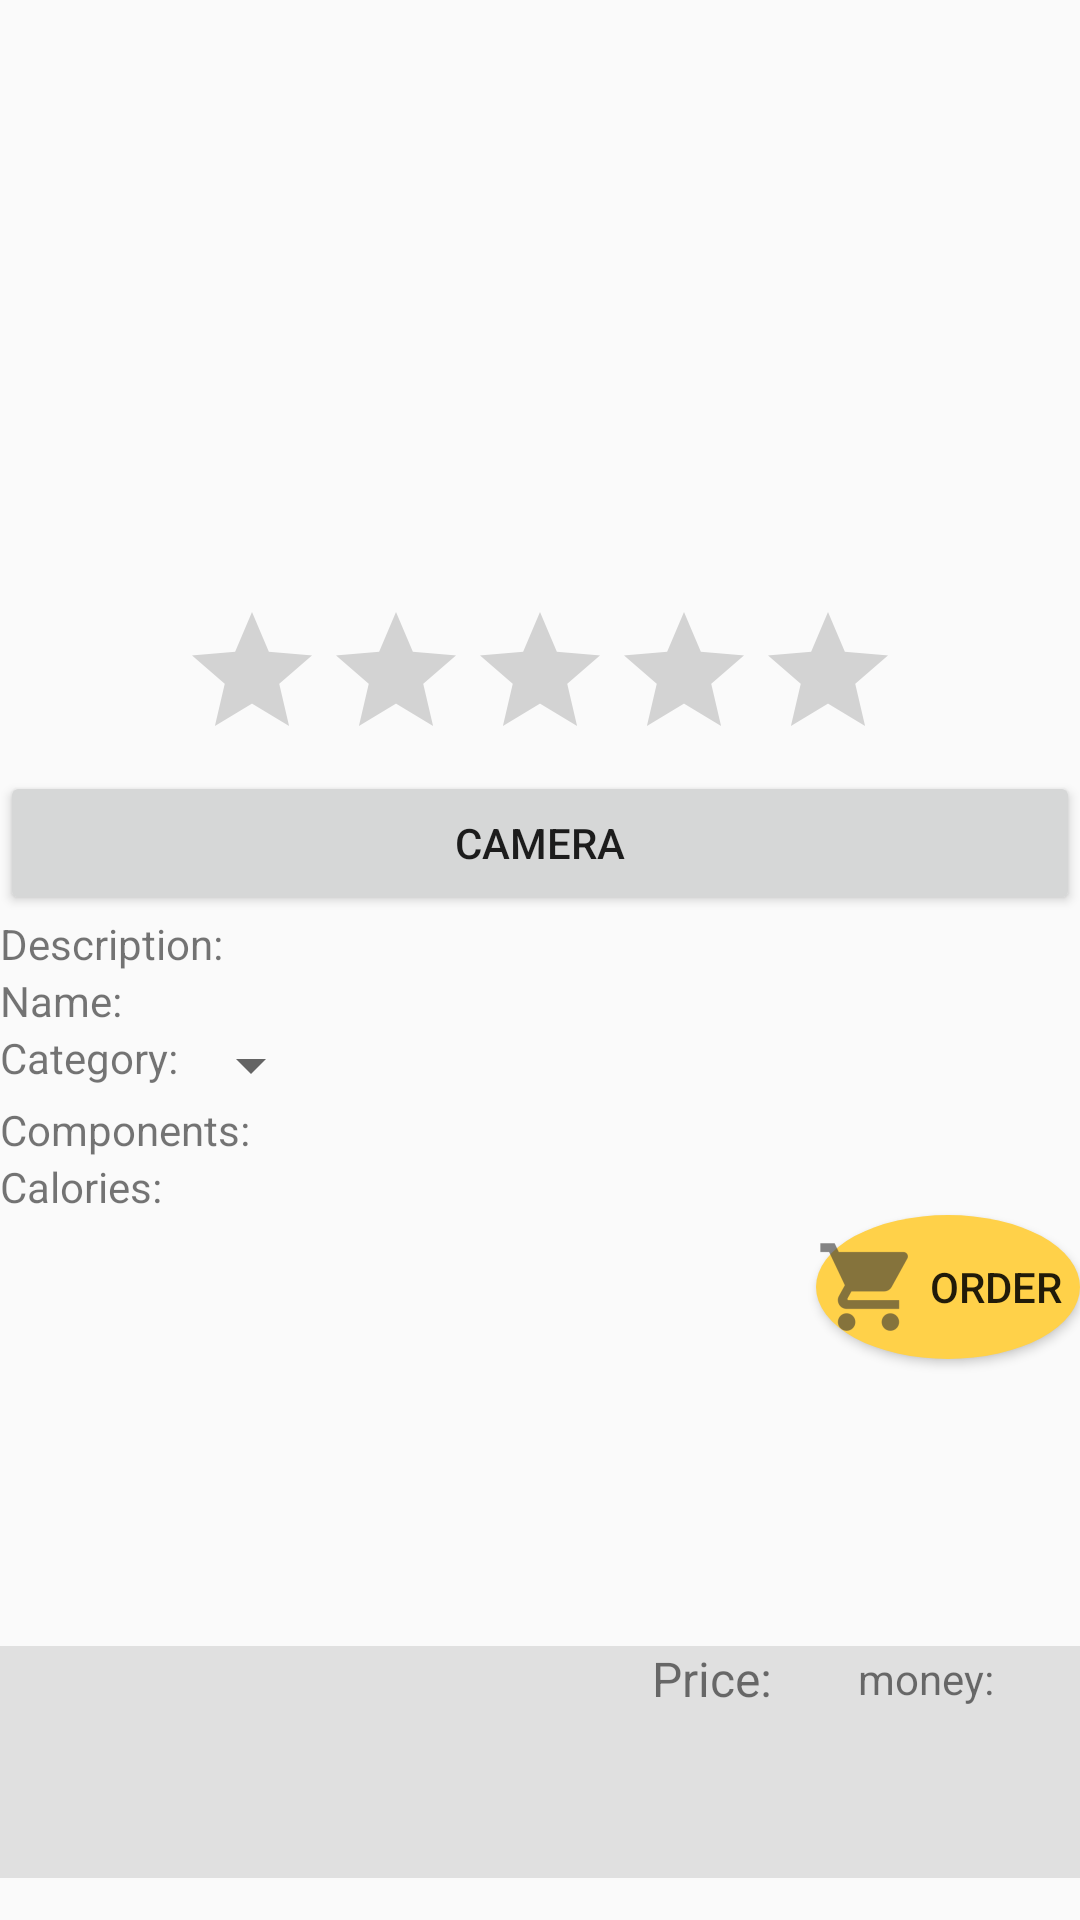

Android layout source for this screen:
<!-- AndroidManifest.xml: application theme AppTheme.NoActionBar -->
<!-- res/layout/fragment_detail.xml -->
<?xml version="1.0" encoding="utf-8"?>
<LinearLayout xmlns:android="http://schemas.android.com/apk/res/android"
    xmlns:app="http://schemas.android.com/apk/res-auto"
    xmlns:tools="http://schemas.android.com/tools"
    android:orientation="vertical"
    android:layout_width="match_parent"
    android:layout_height="match_parent"
    android:weightSum="10">

    <LinearLayout
        android:layout_width="match_parent"
        android:layout_height="wrap_content"
        android:layout_weight="7"
        android:orientation="vertical">

        <ImageView
            android:id="@+id/iv_image"
            android:layout_width="match_parent"
            android:layout_height="200dp"
            android:contentDescription=""
            tools:ignore="ContentDescription" />

        <RatingBar
            android:id="@+id/rb_rating"
            android:layout_width="wrap_content"
            android:layout_height="wrap_content"
            android:numStars="5"
            android:layout_gravity="center"/>

        <Button
            android:id="@+id/button3"
            android:layout_width="match_parent"
            android:layout_height="wrap_content"
            android:text="@string/kamera_2"
            android:drawableLeft="@drawable/img_camera"
            tools:ignore="RtlHardcoded" />

        <TextView
            android:id="@+id/tv_name"
            android:layout_width="match_parent"
            android:layout_height="wrap_content"
            android:text="@string/Description" />

        <TextView
            android:id="@+id/tv_description"
            android:layout_width="match_parent"
            android:layout_height="wrap_content"
            android:text="@string/Name" />

        <LinearLayout
            android:layout_width="match_parent"
            android:layout_height="wrap_content"
            android:orientation="horizontal">

            <TextView
                android:id="@+id/tv_Category"
                android:layout_width="wrap_content"
                android:layout_height="wrap_content"
                android:text="@string/Category" />

            <Spinner
                android:id="@+id/spinner"
                android:layout_width="wrap_content"
                android:layout_height="wrap_content" />

        </LinearLayout>

        <TextView
            android:id="@+id/tv_Components"
            android:layout_width="match_parent"
            android:layout_height="wrap_content"
            android:text="@string/Components" />

        <TextView
            android:id="@+id/tv_Calories"
            android:layout_width="match_parent"
            android:layout_height="wrap_content"
            android:text="@string/Calories" />

        <Button
            android:id="@+id/btn_buy"
            android:layout_width="wrap_content"
            android:layout_height="wrap_content"
            android:text="@string/button_buy"
            android:layout_gravity="end"
            android:background="@animator/round_button"
            android:drawableLeft="@drawable/ic_action_name"/>


    </LinearLayout>

    <LinearLayout
        android:layout_width="match_parent"
        android:layout_height="50dp"
        android:layout_weight="2"
        android:background="#e0e0e0">

        <LinearLayout
            android:layout_width="match_parent"
            android:layout_height="wrap_content"
            android:weightSum="7"
            android:baselineAligned="false"
            tools:ignore="UselessParent">

        <RelativeLayout
            android:layout_width="match_parent"
            android:layout_height="match_parent"
            android:layout_weight="2">

            <TextView
                android:id="@+id/tv_price"
                android:layout_width="match_parent"
                android:layout_height="wrap_content"
                android:gravity="end"
                android:text="@string/Price"
                android:textSize="16sp" />
        </RelativeLayout>

        <RelativeLayout
            android:layout_width="match_parent"
            android:layout_height="match_parent"
            android:layout_weight="5">

            <TextView
                android:id="@+id/tv_money"
                android:layout_width="wrap_content"
                android:layout_height="wrap_content"
                android:text="@string/money"
                android:layout_centerVertical="true"
                android:layout_centerHorizontal="true" />
        </RelativeLayout>

        </LinearLayout>
    </LinearLayout>

</LinearLayout>
<!-- resources referenced by this layout -->
<resources>
  <!-- drawable ic_action_name: png bitmap (drawable-xhdpi, 969 bytes) -->
  <string name="Calories">Calories:</string>
  <string name="Category">Category:</string>
  <string name="Components">Components:</string>
  <string name="Description">Description:</string>
  <string name="Name">Name:</string>
  <string name="Price">Price:</string>
  <string name="button_buy">Order</string>
  <string name="kamera_2">Camera</string>
  <string name="money">money:</string>
  <style name="AppTheme.NoActionBar" parent="AppTheme">
          <item name="windowActionBar">false</item>
          <item name="windowNoTitle">true</item>
      </style>
  <style name="AppTheme" parent="Theme.AppCompat.Light.DarkActionBar">
          
          <item name="colorPrimaryDark">#c67100</item>  
          <item name="colorPrimary">#ffa000</item>
          <item name="colorAccent">#004f04</item>
      </style>
</resources>
